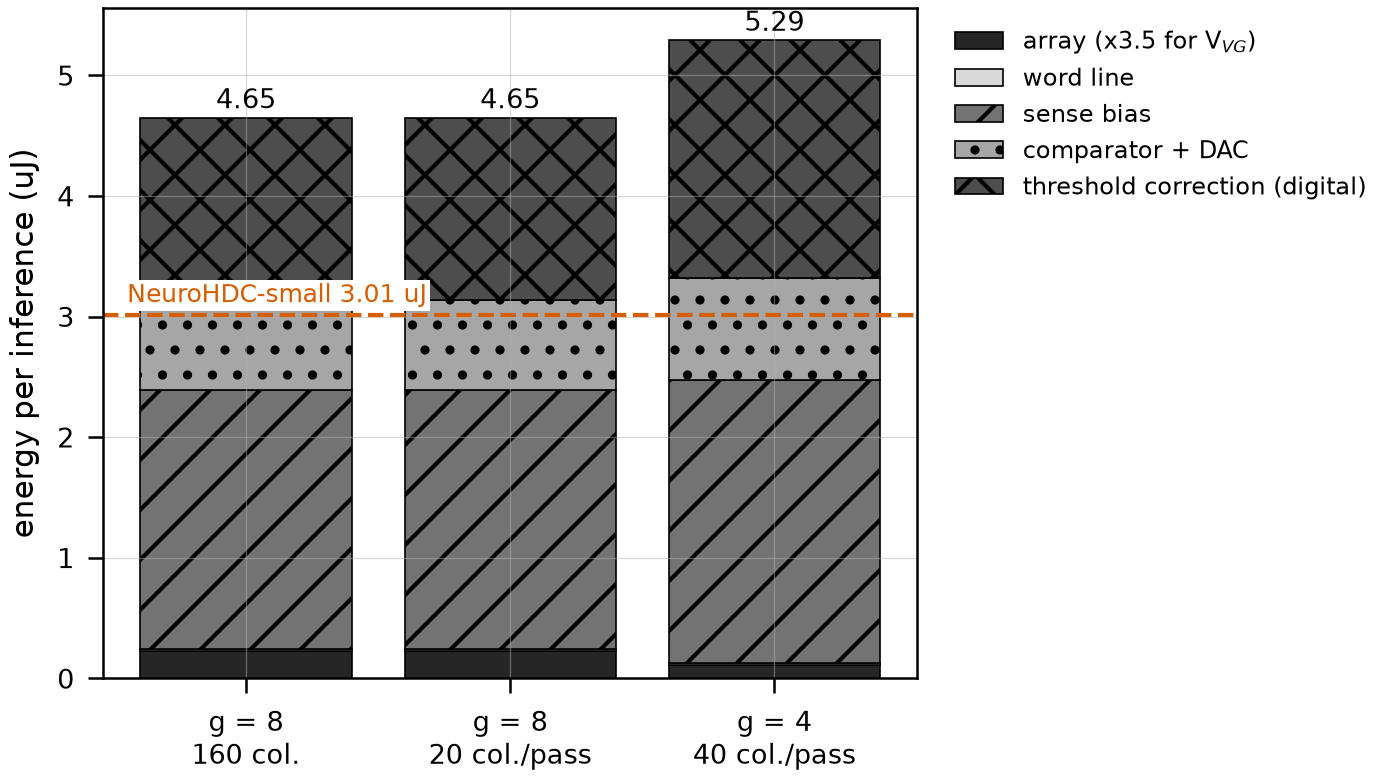

The data file committed next to this chart (first rows):
design, part, uJ
g = 8?160 col., array_J, 0.2257
g = 8?20 col./pass, array_J, 0.2257
g = 4?40 col./pass, array_J, 0.1122
g = 8?160 col., wordline_J, 0.016
g = 8?20 col./pass, wordline_J, 0.016
g = 4?40 col./pass, wordline_J, 0.016
g = 8?160 col., sense_bias_J, 2.152
g = 8?20 col./pass, sense_bias_J, 2.152
g = 4?40 col./pass, sense_bias_J, 2.343
g = 8?160 col., decision_J, 0.7454
g = 8?20 col./pass, decision_J, 0.7454
g = 4?40 col./pass, decision_J, 0.8494
g = 8?160 col., threshold_J, 1.509
g = 8?20 col./pass, threshold_J, 1.509
g = 4?40 col./pass, threshold_J, 1.97
